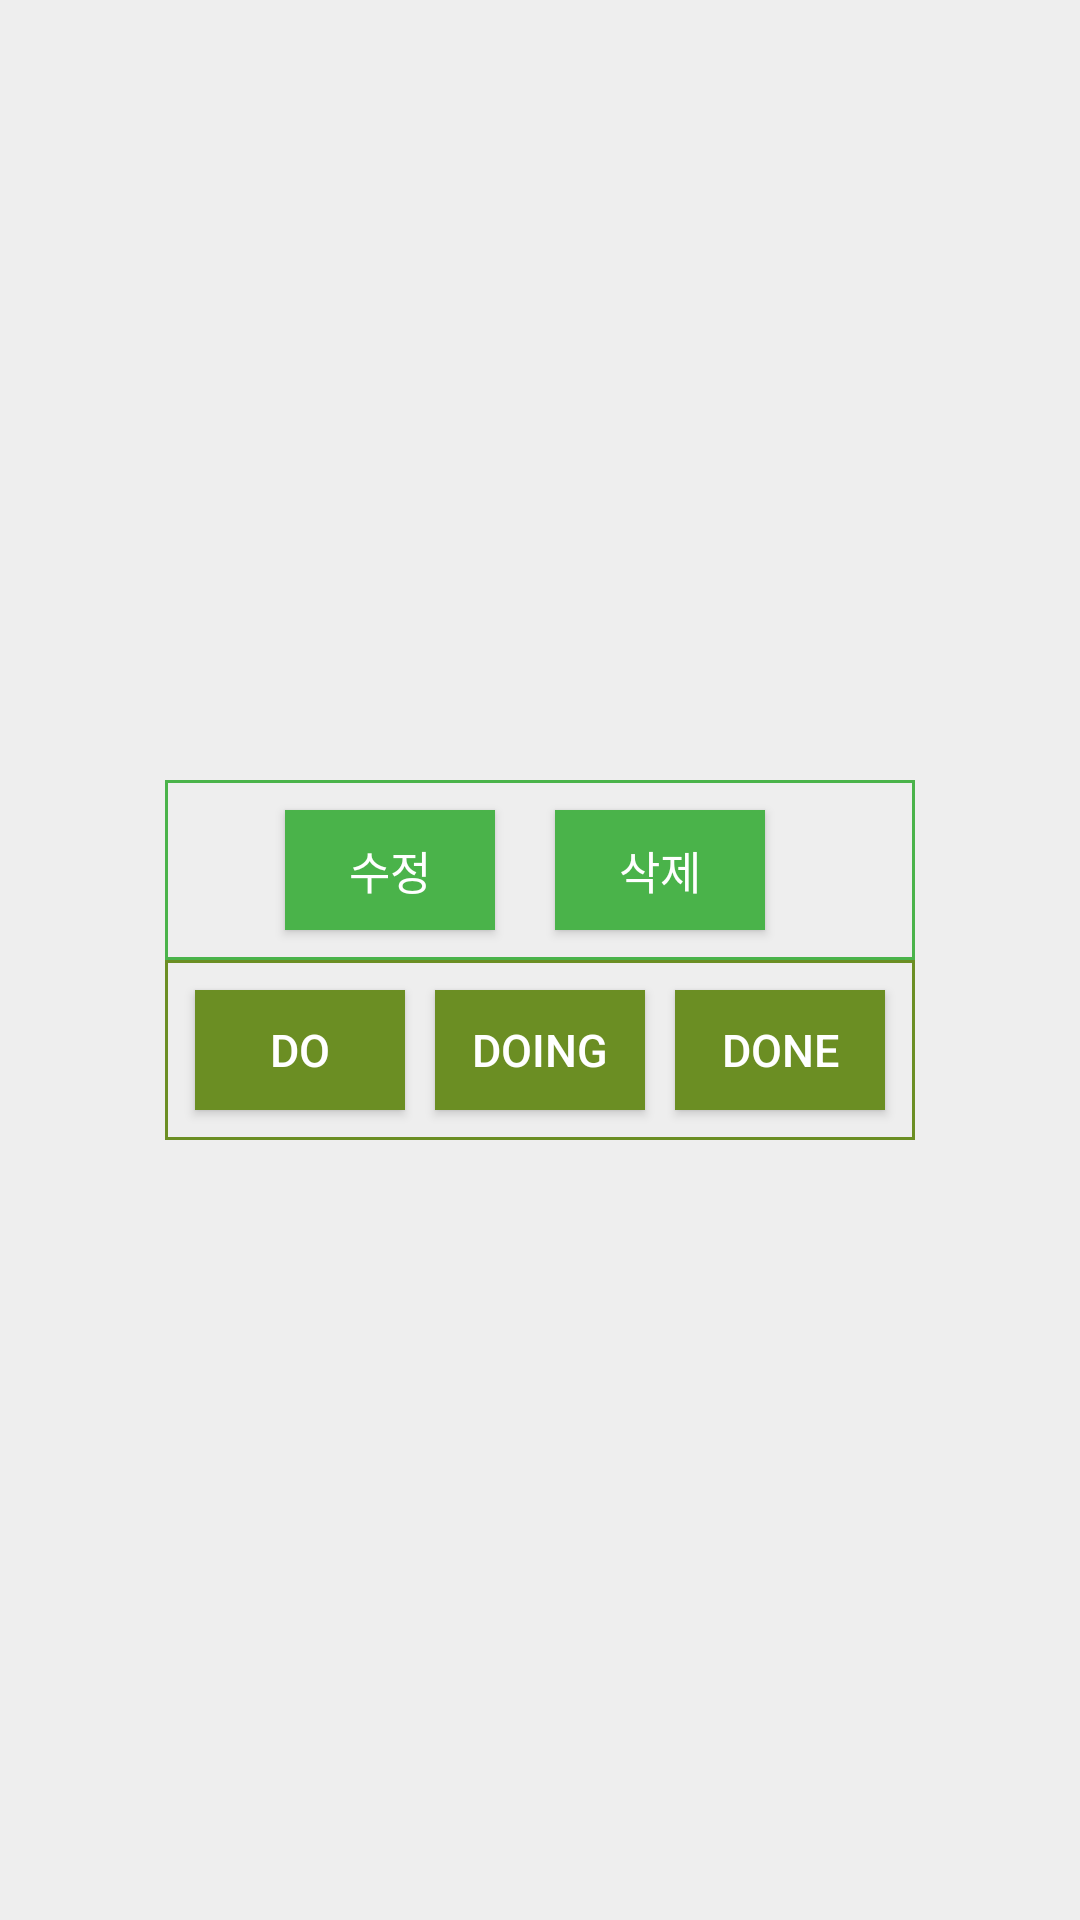

Layout XML and referenced resources for this Android screen:
<!-- AndroidManifest.xml: application theme AppTheme -->
<!-- res/layout/edit_activity.xml -->
<?xml version="1.0" encoding="utf-8"?>
<LinearLayout xmlns:android="http://schemas.android.com/apk/res/android"
    android:background="#eeeeee"
    android:orientation="vertical"
    android:layout_width="250dp"
    android:layout_height="120dp"
    android:gravity="center">

    <LinearLayout
        android:layout_width="250dp"
        android:layout_height="60dp"
        android:gravity="center"
        android:paddingLeft="10dp"
        android:background="@drawable/green_rec_border">
        <Button
            android:id="@+id/edit_btn"
            android:text="수정"
            android:textSize="15sp"
            android:textColor="@android:color/white"
            android:layout_gravity="center"
            android:background="@drawable/title_border"
            android:layout_width="70dp"
            android:layout_height="40dp"
            android:onClick="editonclick"
            />

    <Button
        android:id="@+id/del_btn"
        android:layout_marginHorizontal="20dp"
        android:text="삭제"
        android:textSize="15sp"
        android:textColor="@android:color/white"
        android:layout_gravity="center"
        android:background="@drawable/title_border"
        android:layout_width="70dp"
        android:layout_height="40dp"
        android:onClick="delonclick"
        />
    </LinearLayout>

    <LinearLayout
        android:layout_width="250dp"
        android:layout_height="60dp"
        android:gravity="center"
        android:background="@drawable/brown_border">

        <Button
            android:id="@+id/move_do_btn"
            android:text="DO"
            android:textSize="15sp"
            android:textColor="@android:color/white"
            android:layout_gravity="center"
            android:background="@drawable/btn_border"
            android:layout_width="70dp"
            android:layout_height="40dp"
            android:onClick="do_click"
            />

        <Button
            android:id="@+id/move_doing_btn"
            android:text="DOING"
            android:textSize="15sp"
            android:layout_marginHorizontal="10dp"
            android:textColor="@android:color/white"
            android:layout_gravity="center"
            android:background="@drawable/btn_border"
            android:layout_width="70dp"
            android:layout_height="40dp"
            android:onClick="doing_click"
            />

        <Button
            android:id="@+id/move_done_btn"
            android:text="DONE"
            android:textSize="15sp"
            android:textColor="@android:color/white"
            android:layout_gravity="center"
            android:background="@drawable/btn_border"
            android:layout_width="70dp"
            android:layout_height="40dp"
            android:onClick="done_click"
            />

    </LinearLayout>


</LinearLayout>
<!-- resources referenced by this layout -->
<resources>
  <!-- drawable brown_border (drawable) -->
  <?xml version="1.0" encoding="utf-8"?>
  <shape xmlns:android="http://schemas.android.com/apk/res/android"
      android:shape="rectangle">
      <solid android:color="#00000000"/>
      <stroke android:width = "1dp"
          android:color = "#6B8E23"/>
  </shape>
  <!-- drawable btn_border (drawable) -->
  <?xml version="1.0" encoding="utf-8"?>
  <shape xmlns:android="http://schemas.android.com/apk/res/android"
      android:shape="rectangle">
      <solid android:color="#6B8E23"/>
  </shape>
  <!-- drawable green_rec_border (drawable) -->
  <?xml version="1.0" encoding="utf-8"?>
  <shape xmlns:android="http://schemas.android.com/apk/res/android"
      android:shape="rectangle">
      <solid android:color="#00000000"/>
      <stroke android:width = "1dp"
          android:color = "@color/colorPrimaryGreen"/>
  </shape>
  <!-- drawable title_border (drawable) -->
  <?xml version="1.0" encoding="utf-8"?>
  <shape xmlns:android="http://schemas.android.com/apk/res/android"
      android:shape="rectangle">
      <solid android:color="@color/colorPrimaryGreen"/>
  
  </shape>
  <style name="AppTheme" parent="Theme.AppCompat.Light.DarkActionBar">
          <item name="windowActionBar">false</item>
          <item name="windowNoTitle">true</item>
  
          <item name="colorPrimary">@color/colorPrimary</item>
          <item name="colorPrimaryDark">@color/colorPrimaryDark</item>
          <item name="colorAccent">@color/colorAccent</item>
      </style>
  <color name="colorPrimaryGreen">#4AB34A</color>
  <color name="colorPrimary">#008577</color>
  <color name="colorPrimaryDark">#00574B</color>
  <color name="colorAccent">#D81B60</color>
</resources>
